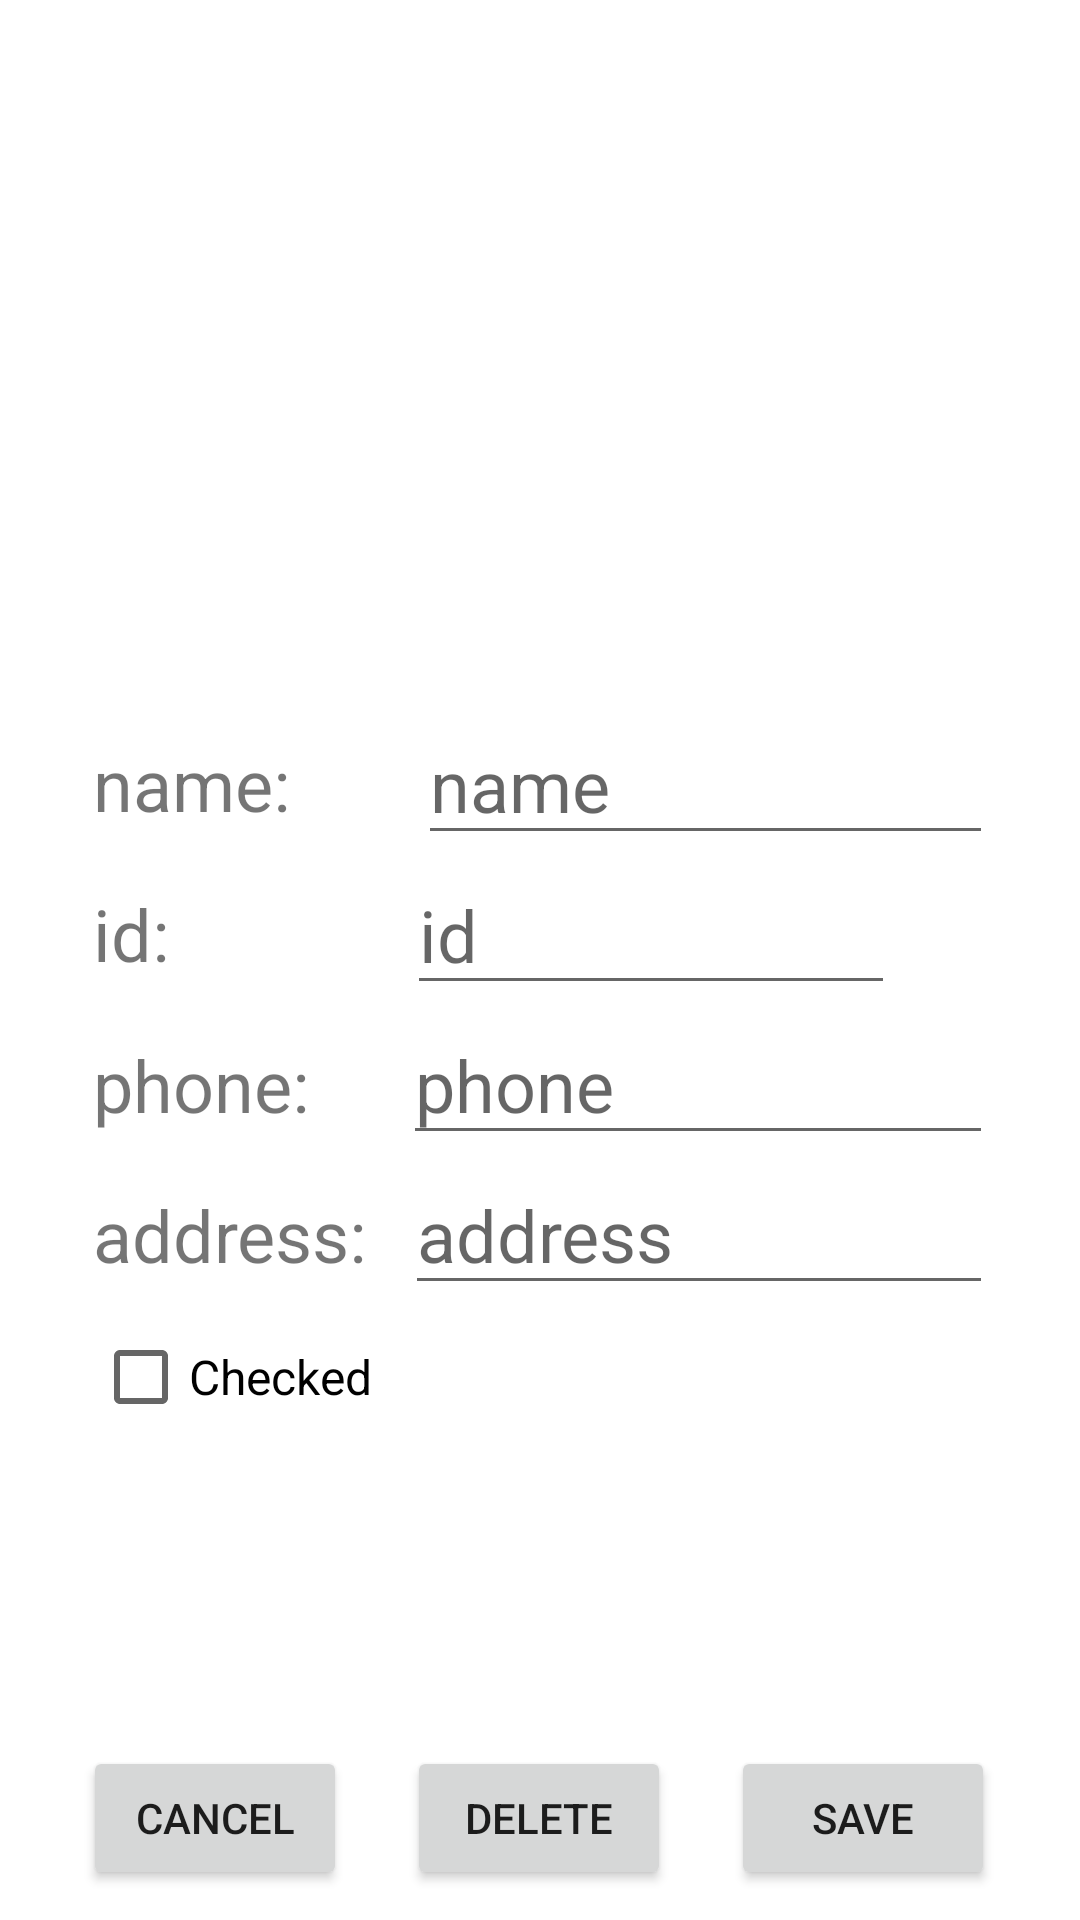

Layout XML and referenced resources for this Android screen:
<!-- AndroidManifest.xml: application theme Theme.StudentsList -->
<!-- res/layout/activity_edit_student.xml -->
<?xml version="1.0" encoding="utf-8"?>
<androidx.constraintlayout.widget.ConstraintLayout xmlns:android="http://schemas.android.com/apk/res/android"
    xmlns:app="http://schemas.android.com/apk/res-auto"
    xmlns:tools="http://schemas.android.com/tools"
    android:layout_width="match_parent"
    android:layout_height="match_parent"
    tools:context=".EditStudentActivity">

    <LinearLayout
        android:id="@+id/linearLayout"
        android:layout_width="300dp"
        android:layout_height="wrap_content"
        android:layout_margin="100dp"
        android:layout_marginTop="100dp"
        android:orientation="vertical"
        app:layout_constraintHorizontal_bias="0.495"
        app:layout_constraintLeft_toLeftOf="parent"
        app:layout_constraintRight_toRightOf="parent"
        app:layout_constraintTop_toTopOf="parent">

        <ImageView
            android:id="@+id/edit_student_imgv"
            android:layout_width="120dp"
            android:layout_height="120dp"
            android:layout_marginBottom="15dp"
            app:srcCompat="@drawable/student_avatar" />

        <LinearLayout
            android:layout_width="match_parent"
            android:layout_height="match_parent"
            android:orientation="horizontal"
            android:weightSum="6">

            <TextView
                android:id="@+id/edit_name_text_view_label"
                android:layout_width="80dp"
                android:layout_height="50dp"
                android:layout_weight="1"
                android:text="name:"
                android:textSize="24sp" />

            <EditText
                android:id="@+id/edit_name_txt"
                android:layout_width="50dp"
                android:layout_height="match_parent"
                android:layout_weight="5"
                android:hint="name"
                android:textSize="24sp" />

        </LinearLayout>

        <LinearLayout
            android:layout_width="match_parent"
            android:layout_height="match_parent"
            android:orientation="horizontal"
            android:weightSum="8">

            <TextView
                android:id="@+id/edit_id_text_view_label"
                android:layout_width="40dp"
                android:layout_height="50dp"
                android:layout_weight="2"
                android:text="id:"
                android:textSize="24sp" />

            <EditText
                android:id="@+id/edit_id_txt"
                android:layout_width="1dp"
                android:layout_height="match_parent"
                android:layout_weight="5"
                android:hint="id"
                android:textSize="24sp" />
        </LinearLayout>

        <LinearLayout
            android:layout_width="match_parent"
            android:layout_height="match_parent"
            android:orientation="horizontal"
            android:weightSum="6">

            <TextView
                android:id="@+id/edit_phone_text_view_label"
                android:layout_width="72dp"
                android:layout_height="50dp"
                android:layout_weight="1"
                android:text="phone:"
                android:textSize="24sp" />

            <EditText
                android:id="@+id/edit_phone_txt"
                android:layout_width="40dp"
                android:layout_height="50dp"
                android:layout_weight="5"
                android:hint="phone"
                android:textSize="24sp" />
        </LinearLayout>

        <LinearLayout
            android:layout_width="match_parent"
            android:layout_height="match_parent"
            android:orientation="horizontal"
            android:weightSum="6">

            <TextView
                android:id="@+id/edit_address_text_view_label"
                android:layout_width="75dp"
                android:layout_height="50dp"
                android:layout_weight="1"
                android:text="address:"
                android:textSize="24sp" />

            <EditText
                android:id="@+id/edit_address_txt"
                android:layout_width="50dp"
                android:layout_height="50dp"
                android:layout_weight="5"
                android:hint="address"
                android:textSize="24sp" />
        </LinearLayout>

        <CheckBox
            android:id="@+id/edit_checked_chk"
            android:layout_width="match_parent"
            android:layout_height="wrap_content"
            android:enabled="true"
            android:text="Checked"
            android:textSize="16sp"/>
    </LinearLayout>

    <LinearLayout
        android:layout_width="wrap_content"
        android:layout_height="wrap_content"
        android:orientation="horizontal"
        app:layout_constraintBottom_toBottomOf="parent"
        app:layout_constraintHorizontal_bias="0.493"
        app:layout_constraintLeft_toLeftOf="parent"
        app:layout_constraintRight_toRightOf="parent"
        app:layout_constraintTop_toBottomOf="@+id/linearLayout"
        app:layout_constraintVertical_bias="1.0">

        <Button
            android:id="@+id/edit_cancel_btn"
            android:layout_width="match_parent"
            android:layout_height="match_parent"
            android:layout_margin="10dp"
            android:text="Cancel" />

        <Button
            android:id="@+id/edit_delete_btn"
            android:layout_width="match_parent"
            android:layout_height="match_parent"
            android:layout_margin="10dp"
            android:text="Delete" />

        <Button
            android:id="@+id/edit_save_btn"
            android:layout_width="wrap_content"
            android:layout_height="wrap_content"
            android:layout_margin="10dp"
            android:text="Save" />
    </LinearLayout>
</androidx.constraintlayout.widget.ConstraintLayout>
<!-- resources referenced by this layout -->
<resources>
  <style name="Theme.StudentsList" parent="Theme.MaterialComponents.DayNight.DarkActionBar">
          
          <item name="colorPrimary">@color/purple_500</item>
          <item name="colorPrimaryVariant">@color/purple_700</item>
          <item name="colorOnPrimary">@color/white</item>
          
          <item name="colorSecondary">@color/teal_200</item>
          <item name="colorSecondaryVariant">@color/teal_700</item>
          <item name="colorOnSecondary">@color/black</item>
          
          <item name="android:statusBarColor">?attr/colorPrimaryVariant</item>
          
      </style>
  <!-- not gathered from this repository: default colours our renderer supplied (Android Studio template values) -->
  <color name="purple_500">#FF6200EE</color>
  <color name="purple_700">#FF3700B3</color>
  <color name="teal_200">#FF03DAC5</color>
  <color name="teal_700">#FF018786</color>
  <color name="black">#FF000000</color>
  <color name="white">#FFFFFFFF</color>
</resources>
